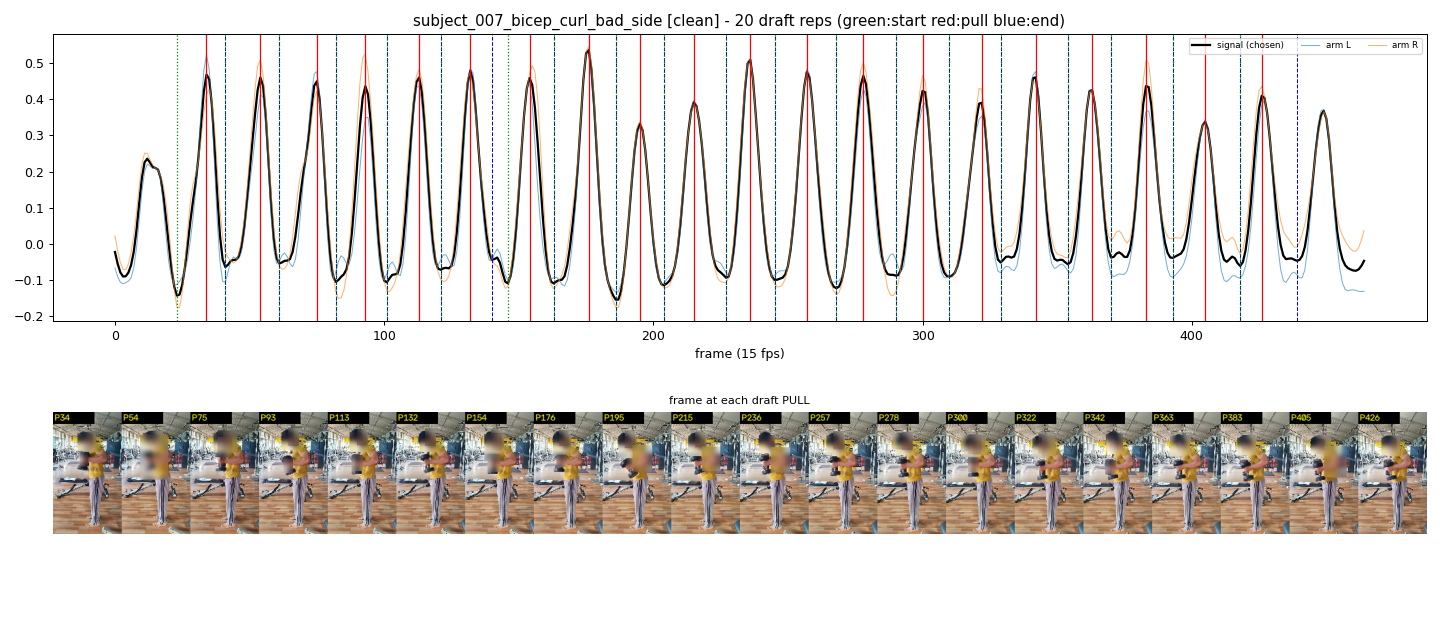

The file beside this chart, header and first rows:
start_frame, pull_frame, end_frame
23, 34, 41
41, 54, 61
61, 75, 82
82, 93, 101
101, 113, 121
121, 132, 140
146, 154, 163
163, 176, 186
186, 195, 204
204, 215, 227
227, 236, 245
245, 257, 268
268, 278, 290
290, 300, 310
310, 322, 329
329, 342, 354
354, 363, 370
370, 383, 393
393, 405, 418
418, 426, 439
